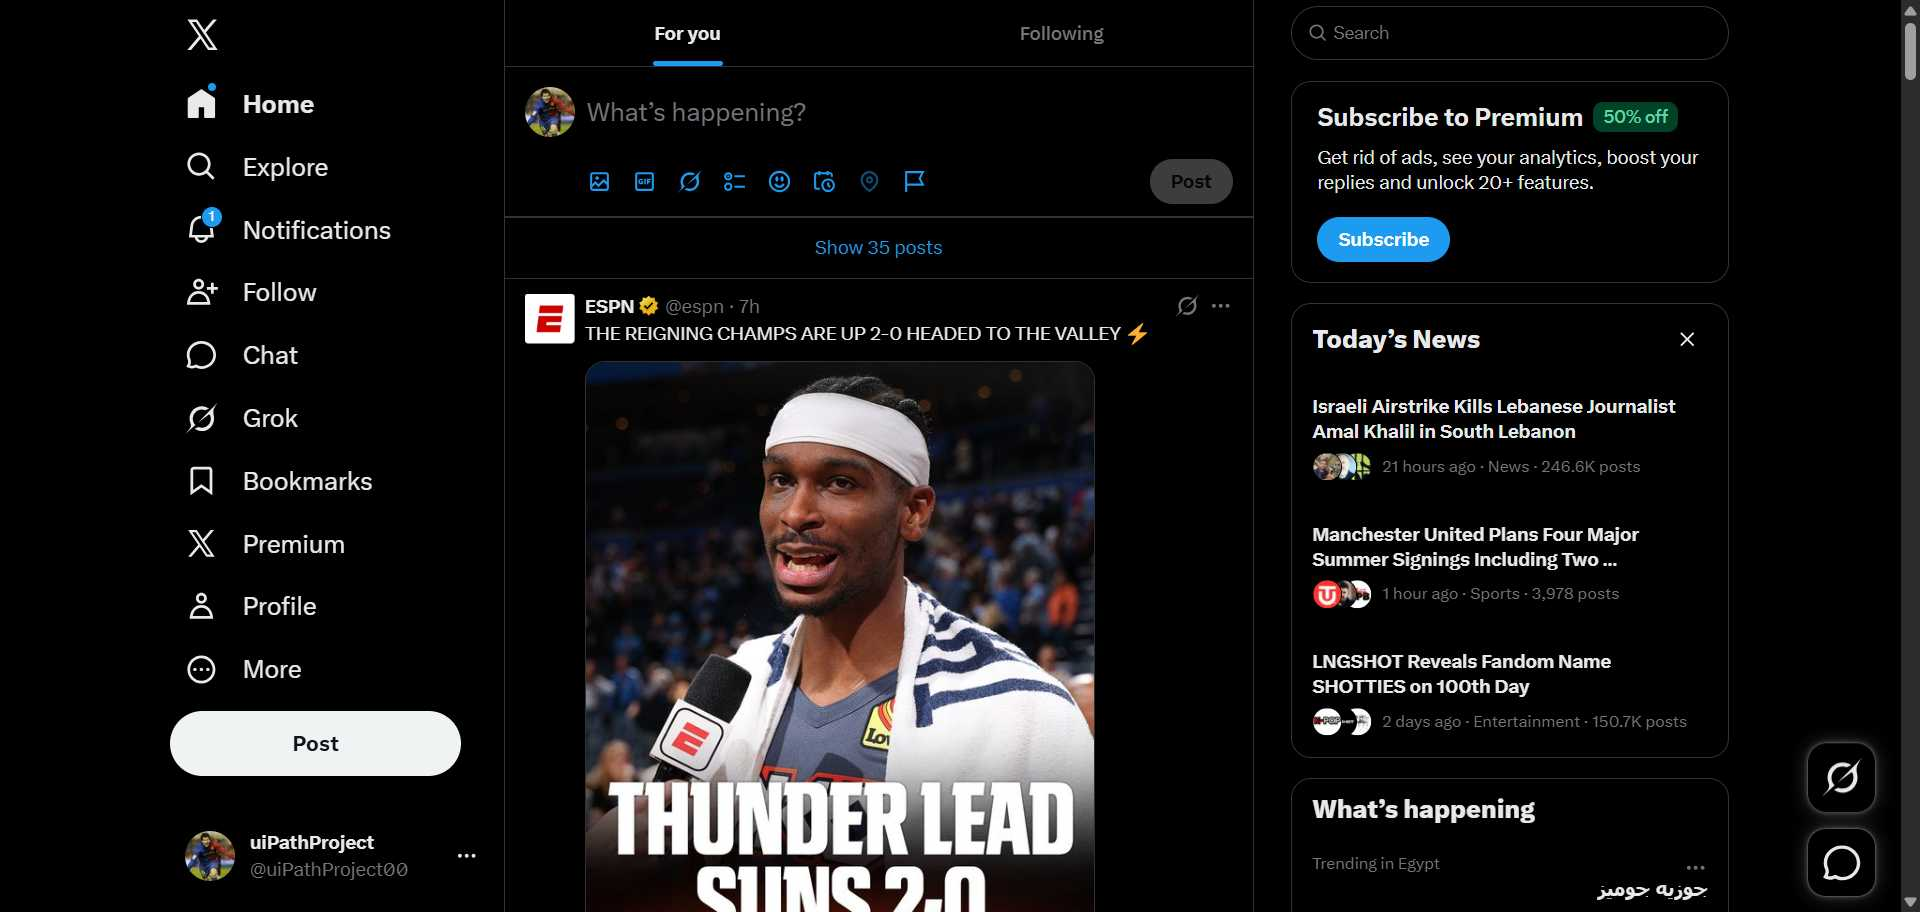
Workflow: logout

Step 1: Chrome (1) Home  X(2) in window '(1) Home / X' (chrome.exe)

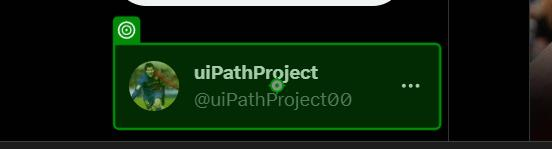
Step 2: click on the button in window '(1) Home / X' (chrome.exe)

Step 3: click on the link 'Log out @UProject0234206' in window '(1) Home / X' (chrome.exe) (no picture)

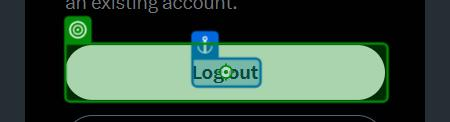
Step 4: click on the button 'Log out' in window '(1) X' (chrome.exe)

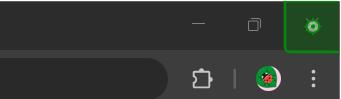
Step 5: click on the push button 'Close' in window 'X. It’s what’s happening / X - Google Chrome' (chrome.exe)
